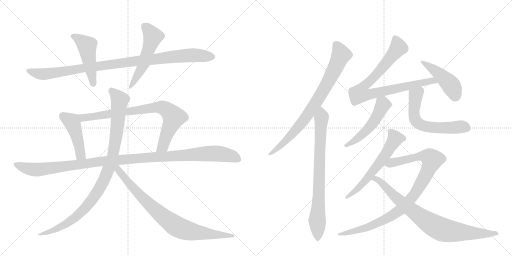
t = 0.00 s
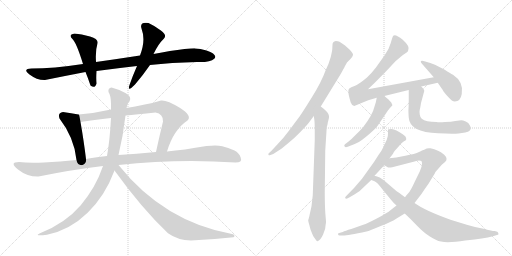
t = 2.89 s
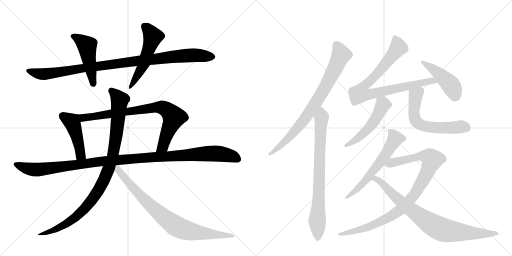
t = 5.77 s
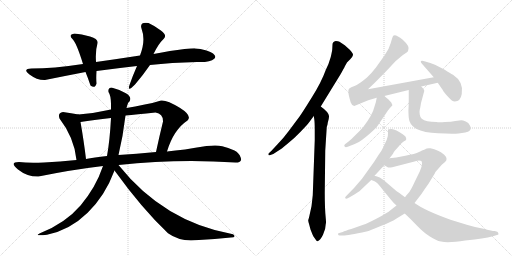
t = 8.66 s
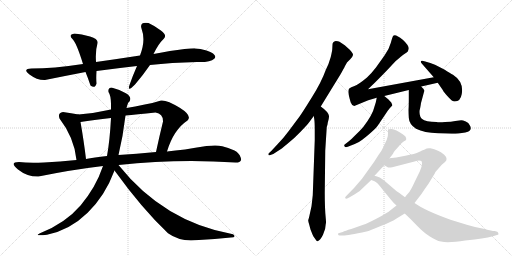
t = 11.54 s
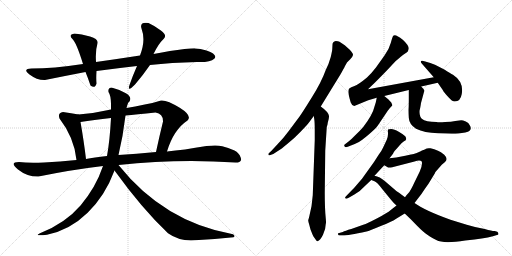
t = 14.43 s

The animated SVG that drew these frames (rendered in a browser with its animation timeline set to each time). Animation: 17 CSS @keyframes rules; one cycle of 14.43 s.

<svg version="1.1" viewBox="0 0 2048 1024" xmlns="http://www.w3.org/2000/svg">
  <g stroke="lightgray" stroke-dasharray="1,1" stroke-width="1" transform="scale(4, 4)">
    <line x1="0" y1="0" x2="256" y2="256"></line>
    <line x1="256" y1="0" x2="0" y2="256"></line>
    <line x1="128" y1="0" x2="128" y2="256"></line>
    <line x1="0" y1="128" x2="256" y2="128"></line>
    <line x1="256" y1="0" x2="512" y2="256"></line>
    <line x1="512" y1="0" x2="256" y2="256"></line>
    <line x1="384" y1="0" x2="384" y2="256"></line>
    <line x1="256" y1="128" x2="512" y2="128"></line>
  </g>
<g transform="scale(1, -1) translate(0, -850)">
   <style type="text/css">
    @keyframes keyframes0 {
      from {
       stroke: black;
       stroke-dashoffset: 992;
       stroke-width: 128;
       }
       76% {
       animation-timing-function: step-end;
       stroke: black;
       stroke-dashoffset: 0;
       stroke-width: 128;
       }
       to {
       stroke: black;
       stroke-width: 1024;
       }
       }
       #make-me-a-hanzi-animation-0 {
         animation: keyframes0 1.057292s both;
         animation-delay: 0.000000s;
         animation-timing-function: linear;
       }
    @keyframes keyframes1 {
      from {
       stroke: black;
       stroke-dashoffset: 476;
       stroke-width: 128;
       }
       61% {
       animation-timing-function: step-end;
       stroke: black;
       stroke-dashoffset: 0;
       stroke-width: 128;
       }
       to {
       stroke: black;
       stroke-width: 1024;
       }
       }
       #make-me-a-hanzi-animation-1 {
         animation: keyframes1 0.637370s both;
         animation-delay: 1.057292s;
         animation-timing-function: linear;
       }
    @keyframes keyframes2 {
      from {
       stroke: black;
       stroke-dashoffset: 517;
       stroke-width: 128;
       }
       63% {
       animation-timing-function: step-end;
       stroke: black;
       stroke-dashoffset: 0;
       stroke-width: 128;
       }
       to {
       stroke: black;
       stroke-width: 1024;
       }
       }
       #make-me-a-hanzi-animation-2 {
         animation: keyframes2 0.670736s both;
         animation-delay: 1.694661s;
         animation-timing-function: linear;
       }
    @keyframes keyframes3 {
      from {
       stroke: black;
       stroke-dashoffset: 452;
       stroke-width: 128;
       }
       60% {
       animation-timing-function: step-end;
       stroke: black;
       stroke-dashoffset: 0;
       stroke-width: 128;
       }
       to {
       stroke: black;
       stroke-width: 1024;
       }
       }
       #make-me-a-hanzi-animation-3 {
         animation: keyframes3 0.617839s both;
         animation-delay: 2.365397s;
         animation-timing-function: linear;
       }
    @keyframes keyframes4 {
      from {
       stroke: black;
       stroke-dashoffset: 797;
       stroke-width: 128;
       }
       72% {
       animation-timing-function: step-end;
       stroke: black;
       stroke-dashoffset: 0;
       stroke-width: 128;
       }
       to {
       stroke: black;
       stroke-width: 1024;
       }
       }
       #make-me-a-hanzi-animation-4 {
         animation: keyframes4 0.898600s both;
         animation-delay: 2.983236s;
         animation-timing-function: linear;
       }
    @keyframes keyframes5 {
      from {
       stroke: black;
       stroke-dashoffset: 1145;
       stroke-width: 128;
       }
       79% {
       animation-timing-function: step-end;
       stroke: black;
       stroke-dashoffset: 0;
       stroke-width: 128;
       }
       to {
       stroke: black;
       stroke-width: 1024;
       }
       }
       #make-me-a-hanzi-animation-5 {
         animation: keyframes5 1.181803s both;
         animation-delay: 3.881836s;
         animation-timing-function: linear;
       }
    @keyframes keyframes6 {
      from {
       stroke: black;
       stroke-dashoffset: 953;
       stroke-width: 128;
       }
       76% {
       animation-timing-function: step-end;
       stroke: black;
       stroke-dashoffset: 0;
       stroke-width: 128;
       }
       to {
       stroke: black;
       stroke-width: 1024;
       }
       }
       #make-me-a-hanzi-animation-6 {
         animation: keyframes6 1.025553s both;
         animation-delay: 5.063639s;
         animation-timing-function: linear;
       }
    @keyframes keyframes7 {
      from {
       stroke: black;
       stroke-dashoffset: 818;
       stroke-width: 128;
       }
       73% {
       animation-timing-function: step-end;
       stroke: black;
       stroke-dashoffset: 0;
       stroke-width: 128;
       }
       to {
       stroke: black;
       stroke-width: 1024;
       }
       }
       #make-me-a-hanzi-animation-7 {
         animation: keyframes7 0.915690s both;
         animation-delay: 6.089193s;
         animation-timing-function: linear;
       }
    @keyframes keyframes8 {
      from {
       stroke: black;
       stroke-dashoffset: 798;
       stroke-width: 128;
       }
       72% {
       animation-timing-function: step-end;
       stroke: black;
       stroke-dashoffset: 0;
       stroke-width: 128;
       }
       to {
       stroke: black;
       stroke-width: 1024;
       }
       }
       #make-me-a-hanzi-animation-8 {
         animation: keyframes8 0.899414s both;
         animation-delay: 7.004883s;
         animation-timing-function: linear;
       }
    @keyframes keyframes9 {
      from {
       stroke: black;
       stroke-dashoffset: 775;
       stroke-width: 128;
       }
       72% {
       animation-timing-function: step-end;
       stroke: black;
       stroke-dashoffset: 0;
       stroke-width: 128;
       }
       to {
       stroke: black;
       stroke-width: 1024;
       }
       }
       #make-me-a-hanzi-animation-9 {
         animation: keyframes9 0.880697s both;
         animation-delay: 7.904297s;
         animation-timing-function: linear;
       }
    @keyframes keyframes10 {
      from {
       stroke: black;
       stroke-dashoffset: 850;
       stroke-width: 128;
       }
       73% {
       animation-timing-function: step-end;
       stroke: black;
       stroke-dashoffset: 0;
       stroke-width: 128;
       }
       to {
       stroke: black;
       stroke-width: 1024;
       }
       }
       #make-me-a-hanzi-animation-10 {
         animation: keyframes10 0.941732s both;
         animation-delay: 8.784993s;
         animation-timing-function: linear;
       }
    @keyframes keyframes11 {
      from {
       stroke: black;
       stroke-dashoffset: 451;
       stroke-width: 128;
       }
       59% {
       animation-timing-function: step-end;
       stroke: black;
       stroke-dashoffset: 0;
       stroke-width: 128;
       }
       to {
       stroke: black;
       stroke-width: 1024;
       }
       }
       #make-me-a-hanzi-animation-11 {
         animation: keyframes11 0.617025s both;
         animation-delay: 9.726725s;
         animation-timing-function: linear;
       }
    @keyframes keyframes12 {
      from {
       stroke: black;
       stroke-dashoffset: 506;
       stroke-width: 128;
       }
       62% {
       animation-timing-function: step-end;
       stroke: black;
       stroke-dashoffset: 0;
       stroke-width: 128;
       }
       to {
       stroke: black;
       stroke-width: 1024;
       }
       }
       #make-me-a-hanzi-animation-12 {
         animation: keyframes12 0.661784s both;
         animation-delay: 10.343750s;
         animation-timing-function: linear;
       }
    @keyframes keyframes13 {
      from {
       stroke: black;
       stroke-dashoffset: 602;
       stroke-width: 128;
       }
       66% {
       animation-timing-function: step-end;
       stroke: black;
       stroke-dashoffset: 0;
       stroke-width: 128;
       }
       to {
       stroke: black;
       stroke-width: 1024;
       }
       }
       #make-me-a-hanzi-animation-13 {
         animation: keyframes13 0.739909s both;
         animation-delay: 11.005534s;
         animation-timing-function: linear;
       }
    @keyframes keyframes14 {
      from {
       stroke: black;
       stroke-dashoffset: 601;
       stroke-width: 128;
       }
       66% {
       animation-timing-function: step-end;
       stroke: black;
       stroke-dashoffset: 0;
       stroke-width: 128;
       }
       to {
       stroke: black;
       stroke-width: 1024;
       }
       }
       #make-me-a-hanzi-animation-14 {
         animation: keyframes14 0.739095s both;
         animation-delay: 11.745443s;
         animation-timing-function: linear;
       }
    @keyframes keyframes15 {
      from {
       stroke: black;
       stroke-dashoffset: 954;
       stroke-width: 128;
       }
       76% {
       animation-timing-function: step-end;
       stroke: black;
       stroke-dashoffset: 0;
       stroke-width: 128;
       }
       to {
       stroke: black;
       stroke-width: 1024;
       }
       }
       #make-me-a-hanzi-animation-15 {
         animation: keyframes15 1.026367s both;
         animation-delay: 12.484538s;
         animation-timing-function: linear;
       }
    @keyframes keyframes16 {
      from {
       stroke: black;
       stroke-dashoffset: 821;
       stroke-width: 128;
       }
       73% {
       animation-timing-function: step-end;
       stroke: black;
       stroke-dashoffset: 0;
       stroke-width: 128;
       }
       to {
       stroke: black;
       stroke-width: 1024;
       }
       }
       #make-me-a-hanzi-animation-16 {
         animation: keyframes16 0.918132s both;
         animation-delay: 13.510905s;
         animation-timing-function: linear;
       }
</style>
<path d="M 788 602 Q 841 600 857 615.5 Q 873 631 826 648 Q 799 656 782.5 656.5 Q 766 657 738 654 Q 683 648 614 634 L 560 628 Q 476 615 384 602 L 332 594 Q 212 576 126 576 Q 88 575 118 552 Q 148 529 180 530 Q 264 547 342 562 L 386 566 Q 468 577 548 586 L 600 590 Q 685 600 788 602 Z" fill="lightgray"></path> 
<path d="M 384 602 Q 381 649 390 676 Q 395 695 360 704.5 Q 325 714 298 716 Q 273 712 288 696 Q 305 682 332 594 L 342 562 Q 352 538 362 508 Q 380 494 386 516 Q 384 536 386 566 L 384 602 Z" fill="lightgray"></path> 
<path d="M 614 634 Q 633 674 656 696 Q 669 710 643.5 728.5 Q 618 747 594 758 Q 557 763 566 736 Q 584 688 560 628 L 548 586 Q 530 545 518 510 Q 508 479 540 512 Q 574 552 600 590 L 614 634 Z" fill="lightgray"></path> 
<path d="M 252 402 Q 230 399 238 376 Q 297 300 306 210 C 309 180 348 184 344 214 Q 336 282 322 362 C 317 391 317 391 314 392 Q 286 397 252 402 Z" fill="lightgray"></path> 
<path d="M 668 244 Q 694 331 750 368 Q 770 387 719 419 Q 667 451 644 448 Q 618 439 579 432 Q 539 424 506 418 L 444 412 Q 379 397 314 392 C 284 389 292 358 322 362 Q 374 370 444 378 L 502 388 Q 544 392 622 400 Q 653 395 652 364 Q 638 307 624 242 C 618 213 659 215 668 244 Z" fill="lightgray"></path> 
<path d="M 306 210 Q 239 203 176 200 Q 113 197 76 202 Q 35 202 72 172.5 Q 109 143 154 144 Q 286 171 412 186 L 474 190 Q 712 216 942 200 Q 970 200 963 219.5 Q 956 239 938 248 Q 912 260 889 265.5 Q 866 271 826 266 Q 733 250 668 244 L 624 242 Q 544 234 474 230 L 428 226 Q 375 220 344 214 L 306 210 Z" fill="lightgray"></path> 
<path d="M 412 186 Q 383 100 323 29.5 Q 263 -41 160 -83 Q 132 -95 188 -89 Q 280 -70 350.5 -1 Q 421 68 458 168 L 474 230 Q 492 304 502 388 L 506 418 Q 512 443 518 444 Q 529 462 503.5 477 Q 478 492 446 500 Q 431 498 434 482 Q 443 469 444 436 L 444 412 L 444 378 Q 439 285 428 226 L 412 186 Z" fill="lightgray"></path> 
<path d="M 458 168 Q 569 14 672 -83 Q 718 -116 780 -111 Q 860 -106 934 -99 Q 943 -94 932 -87 Q 656 -38 474 190 C 455 213 440 193 458 168 Z" fill="lightgray"></path> 
<path d="M 1330 672 L 1329 653 Q 1329 648 1323 622 Q 1316 596 1303 570 Q 1285 520 1247 460 Q 1209 399 1199 385 L 1155 326 Q 1132 295 1111 274 L 1085 246 L 1074 236 Q 1073 233 1074 230 Q 1076 228 1079 229 L 1093 234 L 1124 254 Q 1127 255 1178 299 Q 1203 323 1224 346 Q 1229 350 1255 386 L 1283 424 L 1361 551 Q 1376 577 1380 586 L 1388 600 Q 1388 601 1400 612 Q 1411 623 1412 630 Q 1413 636 1399 651 L 1379 669 L 1358 683 Q 1353 686 1343 686 Q 1330 683 1330 672 Z" fill="lightgray"></path> 
<path d="M 1255 386 L 1257 374 Q 1259 360 1259 332 L 1259 290 L 1251 69 L 1246 25 L 1237 -16 Q 1234 -28 1233 -30 Q 1232 -33 1237 -49 L 1242 -68 L 1250 -88 Q 1251 -93 1261 -106 Q 1268 -117 1270 -115 Q 1281 -112 1292 -89 Q 1303 -66 1303 -46 Q 1305 -42 1303 -23 Q 1299 15 1299 79 L 1301 248 L 1307 342 Q 1311 353 1311 359 Q 1317 380 1316 386 Q 1314 402 1283 424 C 1259 442 1250 416 1255 386 Z" fill="lightgray"></path> 
<path d="M 1685 504 L 1751 519 C 1780 526 1765 546 1735 541 L 1472 493 L 1501 521 Q 1548 568 1566 588 Q 1583 608 1595 616 Q 1602 623 1613 631 L 1628 641 Q 1633 644 1633 650 Q 1640 665 1611 691 Q 1581 716 1573 707 Q 1570 704 1563 678 Q 1556 652 1538 628 L 1503 579 Q 1487 558 1468 540 Q 1433 511 1418 506 Q 1403 501 1397 496 Q 1391 490 1395 470 Q 1399 452 1403 440 Q 1407 428 1417 426 L 1473 449 L 1507 459 L 1537 466 L 1635 490 L 1685 504 Z" fill="lightgray"></path> 
<path d="M 1751 519 L 1771 490 Q 1774 482 1794 461 Q 1808 444 1819 444 Q 1842 444 1847 474 Q 1856 522 1812 551 Q 1801 557 1779 571 L 1740 591 Q 1722 598 1701 604 L 1689 607 Q 1685 608 1683 604 Q 1683 600 1687 596 L 1735 541 L 1751 519 Z" fill="lightgray"></path> 
<path d="M 1507 459 L 1503 440 L 1498 424 Q 1491 392 1453 342 Q 1441 328 1420 308 Q 1405 292 1393 283 L 1380 273 Q 1375 270 1378 265 Q 1381 259 1391 263 L 1419 274 Q 1438 282 1449 291 Q 1460 299 1483 319 Q 1506 339 1514 352 L 1551 407 Q 1556 415 1569 428 Q 1570 430 1565 440 Q 1561 445 1554 452 L 1537 466 C 1514 485 1513 486 1507 459 Z" fill="lightgray"></path> 
<path d="M 1834 316 L 1861 320 Q 1874 323 1877 326 Q 1888 335 1879 349 Q 1875 359 1863 364 Q 1851 369 1845 369 L 1821 366 Q 1806 362 1780 362 Q 1755 360 1746 362 Q 1703 362 1687 375 Q 1681 379 1679 392 Q 1677 405 1679 411 Q 1681 417 1684 438 L 1697 486 Q 1698 491 1685 504 C 1665 526 1635 520 1635 490 L 1635 460 Q 1635 427 1634 417 Q 1633 406 1635 379 Q 1637 352 1664 335 Q 1697 319 1752 317 Q 1806 314 1834 316 Z" fill="lightgray"></path> 
<path d="M 1558 217 L 1572 235 Q 1575 244 1591 260 L 1603 274 Q 1607 279 1616 285 Q 1631 290 1621 305 Q 1614 312 1595 323 Q 1576 334 1565 334 Q 1553 334 1552 332 Q 1551 329 1552 318 Q 1553 306 1547 291 L 1533 261 Q 1526 245 1514 230 L 1496 202 L 1448 135 L 1417 99 L 1383 64 Q 1379 60 1381 57 Q 1385 54 1391 57 L 1402 63 Q 1436 82 1445 92 L 1485 130 L 1498 147 L 1537 189 L 1558 217 Z" fill="lightgray"></path> 
<path d="M 1658 38 L 1685 73 Q 1698 93 1714 115 L 1739 156 Q 1741 162 1746 167 L 1767 191 L 1780 202 Q 1794 214 1777 231 Q 1763 243 1752 247 Q 1737 255 1722 257 Q 1707 258 1704 255 Q 1701 252 1699 252 L 1696 251 Q 1695 250 1693 250 Q 1691 250 1676 242 Q 1661 234 1621 227 L 1585 220 L 1558 217 C 1528 214 1510 202 1537 189 L 1549 182 Q 1553 178 1569 181 L 1658 204 Q 1680 212 1687 204 Q 1691 192 1679 164 L 1658 121 Q 1642 86 1634 78 Q 1626 70 1620 61 L 1586 28 L 1563 10 Q 1549 -2 1509 -23 Q 1469 -44 1453 -49 L 1405 -66 Q 1380 -73 1371 -78 L 1357 -82 Q 1350 -83 1352 -87 Q 1353 -92 1359 -92 L 1372 -92 Q 1391 -92 1466 -76 Q 1478 -73 1523 -54 Q 1568 -36 1583 -26 L 1619 -4 L 1658 38 Z" fill="lightgray"></path> 
<path d="M 1861 -112 L 1898 -108 Q 1959 -101 1988 -90 Q 1997 -90 1992 -80 L 1989 -77 L 1979 -74 Q 1975 -76 1939 -66 Q 1899 -59 1867 -49 L 1802 -29 Q 1697 9 1658 38 L 1620 61 L 1596 79 Q 1586 84 1575 95 L 1540 125 Q 1519 144 1498 147 C 1469 155 1457 141 1485 130 L 1498 125 Q 1506 124 1532 90 L 1559 57 Q 1576 36 1586 28 L 1619 -4 L 1645 -29 Q 1686 -72 1701 -83 Q 1716 -95 1745 -110 Q 1773 -126 1861 -112 Z" fill="lightgray"></path> 
      <clipPath id="make-me-a-hanzi-clip-0">
      <path d="M 788 602 Q 841 600 857 615.5 Q 873 631 826 648 Q 799 656 782.5 656.5 Q 766 657 738 654 Q 683 648 614 634 L 560 628 Q 476 615 384 602 L 332 594 Q 212 576 126 576 Q 88 575 118 552 Q 148 529 180 530 Q 264 547 342 562 L 386 566 Q 468 577 548 586 L 600 590 Q 685 600 788 602 Z" fill="lightgray"></path>
      </clipPath>
      <path clip-path="url(#make-me-a-hanzi-clip-0)" d="M 118 565 L 183 554 L 675 622 L 776 629 L 848 624 " fill="none" id="make-me-a-hanzi-animation-0" stroke-dasharray="864 1728" stroke-linecap="round"></path>

      <clipPath id="make-me-a-hanzi-clip-1">
      <path d="M 384 602 Q 381 649 390 676 Q 395 695 360 704.5 Q 325 714 298 716 Q 273 712 288 696 Q 305 682 332 594 L 342 562 Q 352 538 362 508 Q 380 494 386 516 Q 384 536 386 566 L 384 602 Z" fill="lightgray"></path>
      </clipPath>
      <path clip-path="url(#make-me-a-hanzi-clip-1)" d="M 294 706 L 348 667 L 373 516 " fill="none" id="make-me-a-hanzi-animation-1" stroke-dasharray="348 696" stroke-linecap="round"></path>

      <clipPath id="make-me-a-hanzi-clip-2">
      <path d="M 614 634 Q 633 674 656 696 Q 669 710 643.5 728.5 Q 618 747 594 758 Q 557 763 566 736 Q 584 688 560 628 L 548 586 Q 530 545 518 510 Q 508 479 540 512 Q 574 552 600 590 L 614 634 Z" fill="lightgray"></path>
      </clipPath>
      <path clip-path="url(#make-me-a-hanzi-clip-2)" d="M 578 744 L 599 724 L 611 702 L 577 598 L 529 513 " fill="none" id="make-me-a-hanzi-animation-2" stroke-dasharray="389 778" stroke-linecap="round"></path>

      <clipPath id="make-me-a-hanzi-clip-3">
      <path d="M 252 402 Q 230 399 238 376 Q 297 300 306 210 C 309 180 348 184 344 214 Q 336 282 322 362 C 317 391 317 391 314 392 Q 286 397 252 402 Z" fill="lightgray"></path>
      </clipPath>
      <path clip-path="url(#make-me-a-hanzi-clip-3)" d="M 252 385 L 288 361 L 312 289 L 321 235 L 337 220 " fill="none" id="make-me-a-hanzi-animation-3" stroke-dasharray="324 648" stroke-linecap="round"></path>

      <clipPath id="make-me-a-hanzi-clip-4">
      <path d="M 668 244 Q 694 331 750 368 Q 770 387 719 419 Q 667 451 644 448 Q 618 439 579 432 Q 539 424 506 418 L 444 412 Q 379 397 314 392 C 284 389 292 358 322 362 Q 374 370 444 378 L 502 388 Q 544 392 622 400 Q 653 395 652 364 Q 638 307 624 242 C 618 213 659 215 668 244 Z" fill="lightgray"></path>
      </clipPath>
      <path clip-path="url(#make-me-a-hanzi-clip-4)" d="M 322 386 L 340 379 L 619 420 L 654 419 L 675 405 L 694 380 L 652 266 L 631 249 " fill="none" id="make-me-a-hanzi-animation-4" stroke-dasharray="669 1338" stroke-linecap="round"></path>

      <clipPath id="make-me-a-hanzi-clip-5">
      <path d="M 306 210 Q 239 203 176 200 Q 113 197 76 202 Q 35 202 72 172.5 Q 109 143 154 144 Q 286 171 412 186 L 474 190 Q 712 216 942 200 Q 970 200 963 219.5 Q 956 239 938 248 Q 912 260 889 265.5 Q 866 271 826 266 Q 733 250 668 244 L 624 242 Q 544 234 474 230 L 428 226 Q 375 220 344 214 L 306 210 Z" fill="lightgray"></path>
      </clipPath>
      <path clip-path="url(#make-me-a-hanzi-clip-5)" d="M 69 188 L 148 171 L 450 208 L 838 237 L 898 233 L 949 214 " fill="none" id="make-me-a-hanzi-animation-5" stroke-dasharray="1017 2034" stroke-linecap="round"></path>

      <clipPath id="make-me-a-hanzi-clip-6">
      <path d="M 412 186 Q 383 100 323 29.5 Q 263 -41 160 -83 Q 132 -95 188 -89 Q 280 -70 350.5 -1 Q 421 68 458 168 L 474 230 Q 492 304 502 388 L 506 418 Q 512 443 518 444 Q 529 462 503.5 477 Q 478 492 446 500 Q 431 498 434 482 Q 443 469 444 436 L 444 412 L 444 378 Q 439 285 428 226 L 412 186 Z" fill="lightgray"></path>
      </clipPath>
      <path clip-path="url(#make-me-a-hanzi-clip-6)" d="M 446 487 L 472 461 L 478 437 L 451 228 L 421 141 L 378 64 L 320 -3 L 261 -47 L 194 -80 L 186 -79 " fill="none" id="make-me-a-hanzi-animation-6" stroke-dasharray="825 1650" stroke-linecap="round"></path>

      <clipPath id="make-me-a-hanzi-clip-7">
      <path d="M 458 168 Q 569 14 672 -83 Q 718 -116 780 -111 Q 860 -106 934 -99 Q 943 -94 932 -87 Q 656 -38 474 190 C 455 213 440 193 458 168 Z" fill="lightgray"></path>
      </clipPath>
      <path clip-path="url(#make-me-a-hanzi-clip-7)" d="M 469 182 L 495 140 L 573 54 L 701 -53 L 756 -74 L 926 -94 " fill="none" id="make-me-a-hanzi-animation-7" stroke-dasharray="690 1380" stroke-linecap="round"></path>

      <clipPath id="make-me-a-hanzi-clip-8">
      <path d="M 1330 672 L 1329 653 Q 1329 648 1323 622 Q 1316 596 1303 570 Q 1285 520 1247 460 Q 1209 399 1199 385 L 1155 326 Q 1132 295 1111 274 L 1085 246 L 1074 236 Q 1073 233 1074 230 Q 1076 228 1079 229 L 1093 234 L 1124 254 Q 1127 255 1178 299 Q 1203 323 1224 346 Q 1229 350 1255 386 L 1283 424 L 1361 551 Q 1376 577 1380 586 L 1388 600 Q 1388 601 1400 612 Q 1411 623 1412 630 Q 1413 636 1399 651 L 1379 669 L 1358 683 Q 1353 686 1343 686 Q 1330 683 1330 672 Z" fill="lightgray"></path>
      </clipPath>
      <path clip-path="url(#make-me-a-hanzi-clip-8)" d="M 1344 672 L 1364 631 L 1319 533 L 1266 443 L 1220 375 L 1160 302 L 1077 233 " fill="none" id="make-me-a-hanzi-animation-8" stroke-dasharray="670 1340" stroke-linecap="round"></path>

      <clipPath id="make-me-a-hanzi-clip-9">
      <path d="M 1255 386 L 1257 374 Q 1259 360 1259 332 L 1259 290 L 1251 69 L 1246 25 L 1237 -16 Q 1234 -28 1233 -30 Q 1232 -33 1237 -49 L 1242 -68 L 1250 -88 Q 1251 -93 1261 -106 Q 1268 -117 1270 -115 Q 1281 -112 1292 -89 Q 1303 -66 1303 -46 Q 1305 -42 1303 -23 Q 1299 15 1299 79 L 1301 248 L 1307 342 Q 1311 353 1311 359 Q 1317 380 1316 386 Q 1314 402 1283 424 C 1259 442 1250 416 1255 386 Z" fill="lightgray"></path>
      </clipPath>
      <path clip-path="url(#make-me-a-hanzi-clip-9)" d="M 1285 413 L 1270 -106 " fill="none" id="make-me-a-hanzi-animation-9" stroke-dasharray="647 1294" stroke-linecap="round"></path>

      <clipPath id="make-me-a-hanzi-clip-10">
      <path d="M 1685 504 L 1751 519 C 1780 526 1765 546 1735 541 L 1472 493 L 1501 521 Q 1548 568 1566 588 Q 1583 608 1595 616 Q 1602 623 1613 631 L 1628 641 Q 1633 644 1633 650 Q 1640 665 1611 691 Q 1581 716 1573 707 Q 1570 704 1563 678 Q 1556 652 1538 628 L 1503 579 Q 1487 558 1468 540 Q 1433 511 1418 506 Q 1403 501 1397 496 Q 1391 490 1395 470 Q 1399 452 1403 440 Q 1407 428 1417 426 L 1473 449 L 1507 459 L 1537 466 L 1635 490 L 1685 504 Z" fill="lightgray"></path>
      </clipPath>
      <path clip-path="url(#make-me-a-hanzi-clip-10)" d="M 1580 699 L 1593 661 L 1589 652 L 1510 555 L 1456 507 L 1439 475 L 1473 471 L 1714 525 L 1743 522 " fill="none" id="make-me-a-hanzi-animation-10" stroke-dasharray="722 1444" stroke-linecap="round"></path>

      <clipPath id="make-me-a-hanzi-clip-11">
      <path d="M 1751 519 L 1771 490 Q 1774 482 1794 461 Q 1808 444 1819 444 Q 1842 444 1847 474 Q 1856 522 1812 551 Q 1801 557 1779 571 L 1740 591 Q 1722 598 1701 604 L 1689 607 Q 1685 608 1683 604 Q 1683 600 1687 596 L 1735 541 L 1751 519 Z" fill="lightgray"></path>
      </clipPath>
      <path clip-path="url(#make-me-a-hanzi-clip-11)" d="M 1688 602 L 1749 561 L 1798 516 L 1810 499 L 1820 466 " fill="none" id="make-me-a-hanzi-animation-11" stroke-dasharray="323 646" stroke-linecap="round"></path>

      <clipPath id="make-me-a-hanzi-clip-12">
      <path d="M 1507 459 L 1503 440 L 1498 424 Q 1491 392 1453 342 Q 1441 328 1420 308 Q 1405 292 1393 283 L 1380 273 Q 1375 270 1378 265 Q 1381 259 1391 263 L 1419 274 Q 1438 282 1449 291 Q 1460 299 1483 319 Q 1506 339 1514 352 L 1551 407 Q 1556 415 1569 428 Q 1570 430 1565 440 Q 1561 445 1554 452 L 1537 466 C 1514 485 1513 486 1507 459 Z" fill="lightgray"></path>
      </clipPath>
      <path clip-path="url(#make-me-a-hanzi-clip-12)" d="M 1517 452 L 1532 431 L 1493 360 L 1443 307 L 1385 267 " fill="none" id="make-me-a-hanzi-animation-12" stroke-dasharray="378 756" stroke-linecap="round"></path>

      <clipPath id="make-me-a-hanzi-clip-13">
      <path d="M 1834 316 L 1861 320 Q 1874 323 1877 326 Q 1888 335 1879 349 Q 1875 359 1863 364 Q 1851 369 1845 369 L 1821 366 Q 1806 362 1780 362 Q 1755 360 1746 362 Q 1703 362 1687 375 Q 1681 379 1679 392 Q 1677 405 1679 411 Q 1681 417 1684 438 L 1697 486 Q 1698 491 1685 504 C 1665 526 1635 520 1635 490 L 1635 460 Q 1635 427 1634 417 Q 1633 406 1635 379 Q 1637 352 1664 335 Q 1697 319 1752 317 Q 1806 314 1834 316 Z" fill="lightgray"></path>
      </clipPath>
      <path clip-path="url(#make-me-a-hanzi-clip-13)" d="M 1682 492 L 1663 468 L 1655 402 L 1661 370 L 1672 357 L 1728 340 L 1851 343 L 1868 338 " fill="none" id="make-me-a-hanzi-animation-13" stroke-dasharray="474 948" stroke-linecap="round"></path>

      <clipPath id="make-me-a-hanzi-clip-14">
      <path d="M 1558 217 L 1572 235 Q 1575 244 1591 260 L 1603 274 Q 1607 279 1616 285 Q 1631 290 1621 305 Q 1614 312 1595 323 Q 1576 334 1565 334 Q 1553 334 1552 332 Q 1551 329 1552 318 Q 1553 306 1547 291 L 1533 261 Q 1526 245 1514 230 L 1496 202 L 1448 135 L 1417 99 L 1383 64 Q 1379 60 1381 57 Q 1385 54 1391 57 L 1402 63 Q 1436 82 1445 92 L 1485 130 L 1498 147 L 1537 189 L 1558 217 Z" fill="lightgray"></path>
      </clipPath>
      <path clip-path="url(#make-me-a-hanzi-clip-14)" d="M 1560 325 L 1581 296 L 1551 244 L 1470 136 L 1428 92 L 1386 59 " fill="none" id="make-me-a-hanzi-animation-14" stroke-dasharray="473 946" stroke-linecap="round"></path>

      <clipPath id="make-me-a-hanzi-clip-15">
      <path d="M 1658 38 L 1685 73 Q 1698 93 1714 115 L 1739 156 Q 1741 162 1746 167 L 1767 191 L 1780 202 Q 1794 214 1777 231 Q 1763 243 1752 247 Q 1737 255 1722 257 Q 1707 258 1704 255 Q 1701 252 1699 252 L 1696 251 Q 1695 250 1693 250 Q 1691 250 1676 242 Q 1661 234 1621 227 L 1585 220 L 1558 217 C 1528 214 1510 202 1537 189 L 1549 182 Q 1553 178 1569 181 L 1658 204 Q 1680 212 1687 204 Q 1691 192 1679 164 L 1658 121 Q 1642 86 1634 78 Q 1626 70 1620 61 L 1586 28 L 1563 10 Q 1549 -2 1509 -23 Q 1469 -44 1453 -49 L 1405 -66 Q 1380 -73 1371 -78 L 1357 -82 Q 1350 -83 1352 -87 Q 1353 -92 1359 -92 L 1372 -92 Q 1391 -92 1466 -76 Q 1478 -73 1523 -54 Q 1568 -36 1583 -26 L 1619 -4 L 1658 38 Z" fill="lightgray"></path>
      </clipPath>
      <path clip-path="url(#make-me-a-hanzi-clip-15)" d="M 1546 190 L 1678 225 L 1718 222 L 1729 211 L 1706 155 L 1663 80 L 1602 11 L 1540 -28 L 1452 -67 L 1357 -87 " fill="none" id="make-me-a-hanzi-animation-15" stroke-dasharray="826 1652" stroke-linecap="round"></path>

      <clipPath id="make-me-a-hanzi-clip-16">
      <path d="M 1861 -112 L 1898 -108 Q 1959 -101 1988 -90 Q 1997 -90 1992 -80 L 1989 -77 L 1979 -74 Q 1975 -76 1939 -66 Q 1899 -59 1867 -49 L 1802 -29 Q 1697 9 1658 38 L 1620 61 L 1596 79 Q 1586 84 1575 95 L 1540 125 Q 1519 144 1498 147 C 1469 155 1457 141 1485 130 L 1498 125 Q 1506 124 1532 90 L 1559 57 Q 1576 36 1586 28 L 1619 -4 L 1645 -29 Q 1686 -72 1701 -83 Q 1716 -95 1745 -110 Q 1773 -126 1861 -112 Z" fill="lightgray"></path>
      </clipPath>
      <path clip-path="url(#make-me-a-hanzi-clip-16)" d="M 1493 131 L 1506 134 L 1515 128 L 1620 30 L 1693 -26 L 1761 -65 L 1846 -80 L 1986 -83 " fill="none" id="make-me-a-hanzi-animation-16" stroke-dasharray="693 1386" stroke-linecap="round"></path>

</g>
</svg>
